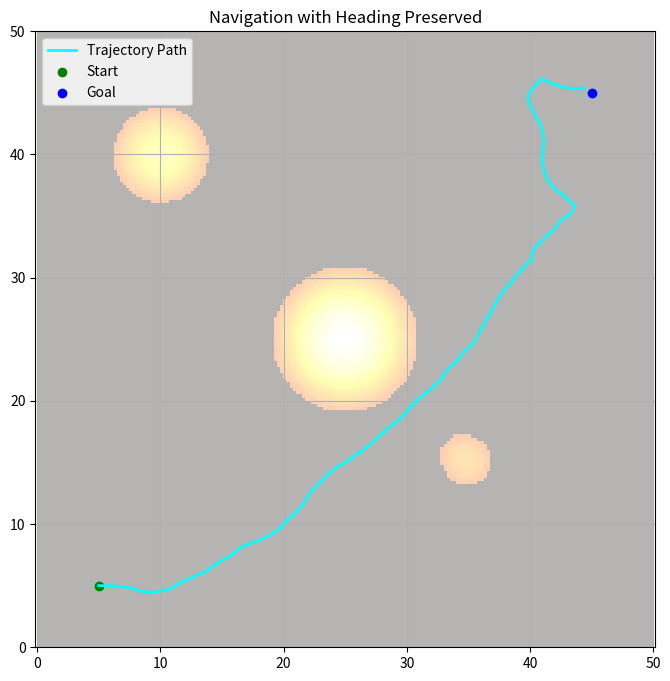

Reproduce this figure in Python.

import numpy as np
import matplotlib.pyplot as plt
from scipy.interpolate import RegularGridInterpolator
from scipy.ndimage import gaussian_filter

def generate_sample_trajectory(start, v, w_traj, dt=0.5):
    x, y, theta = start
    traj = []
    for w in w_traj:
        x += v * np.cos(theta) * dt
        y += v * np.sin(theta) * dt
        theta += w * dt
        traj.append([x, y, theta])
    return np.array(traj)

def generate_hard_bounded_density_field(grid_x, grid_y, obstacles, threshold=0.5, low_value=1e-3):
    density = np.zeros((len(grid_y), len(grid_x)))
    for (cx, cy, r, intensity) in obstacles:
        xx, yy = np.meshgrid(grid_x, grid_y)
        dist_sq = (xx - cx)**2 + (yy - cy)**2
        density += intensity * np.exp(-dist_sq / (2 * (r**2)))
    density = density / np.max(density)
    density[density < threshold] = low_value
    return density

def get_density_interpolator(grid_x, grid_y, density_map):
    return RegularGridInterpolator((grid_y, grid_x), density_map, bounds_error=False, fill_value=0)

def build_cost_field_from_trajectories(trajectories, density_fn, grid_x, grid_y, sigma=2.0):
    cost_field = np.zeros((len(grid_y), len(grid_x)))
    x_res = grid_x[1] - grid_x[0]
    y_res = grid_y[1] - grid_y[0]

    all_points = np.vstack([traj[:, :2] for traj in trajectories])
    densities = density_fn(all_points)

    for i, point in enumerate(all_points):
        xi = int((point[0] - grid_x[0]) / x_res)
        yi = int((point[1] - grid_y[0]) / y_res)
        if 0 <= xi < len(grid_x) and 0 <= yi < len(grid_y):
            cost_field[yi, xi] += densities[i]

    return gaussian_filter(cost_field, sigma=sigma)

def get_cost_interpolator(cost_field, grid_x, grid_y):
    return RegularGridInterpolator((grid_y, grid_x), cost_field, bounds_error=False, fill_value=0)

def compute_cost_from_costfield(traj, cost_fn):
    traj_xy = traj[:, :2]
    return np.sum(cost_fn(traj_xy))

def compute_log_likelihood_cost(traj, goal, cost_fn, sigma_s=0.1, sigma_g=8.0, sigma_d=0.001):
    traj_xy = traj[:, :2]
    diffs = np.diff(traj_xy, axis=0)
    smoothness = np.sum(np.linalg.norm(np.diff(diffs, axis=0), axis=1) ** 2)
    goal_dist = np.linalg.norm(traj_xy[-1] - goal) ** 2
    cost = (smoothness / (2 * sigma_s**2)) + (goal_dist / (2 * sigma_g**2)) + (compute_cost_from_costfield(traj, cost_fn) / (2 * sigma_d**2))
    return cost

def optimize_trajectory_with_generated_costfield(start, goal, density_fn, grid_x, grid_y,
                                                 horizon=40, num_samples=200):
    all_trajs = []
    for _ in range(num_samples):
        v = np.random.uniform(0.0, 1.5)
        w_traj = np.random.uniform(-0.5, 0.5, size=horizon)
        traj = generate_sample_trajectory(start, v, w_traj)
        all_trajs.append(traj)

    cost_field = build_cost_field_from_trajectories(all_trajs, density_fn, grid_x, grid_y, sigma=5.0)
    cost_fn = get_cost_interpolator(cost_field, grid_x, grid_y)

    best_cost = np.inf
    best_traj = None
    for traj in all_trajs:
        cost = compute_log_likelihood_cost(traj, goal, cost_fn)
        if cost < best_cost:
            best_cost = cost
            best_traj = traj
    return best_traj, cost_field

def run_navigation_loop():
    grid_x = np.linspace(0, 50, 200)
    grid_y = np.linspace(0, 50, 200)
    obstacles = [(25, 25, 5, 50), (35, 15, 3, 30), (10, 40, 4, 40)]
    density_map = generate_hard_bounded_density_field(grid_x, grid_y, obstacles)
    density_fn = get_density_interpolator(grid_x, grid_y, density_map)

    start = (5, 5, 0)
    goal = np.array([45, 45])
    current_pose = np.array(start)
    history = [current_pose[:2]]
    max_iter = 500
    iter = 0
    while np.linalg.norm(current_pose[:2] - goal) > 1.0:
        best_traj, cost_field = optimize_trajectory_with_generated_costfield(
            current_pose, goal, density_fn, grid_x, grid_y, horizon=20, num_samples=200
        )
        current_pose = best_traj[0]  # restore to [x, y, theta] remains
        history.append(current_pose[:2])
        if iter == max_iter:
            break
        iter += 1

    # 시각화
    plt.figure(figsize=(8, 8))
    plt.imshow(density_map, extent=[0, 50, 0, 50], origin='lower', cmap='hot', alpha=0.3)
    plt.plot(*zip(*history), 'cyan', lw=2, label='Trajectory Path')
    plt.scatter(*start[:2], c='green', label='Start')
    plt.scatter(*goal, c='blue', label='Goal')
    plt.legend()
    plt.title("Navigation with Heading Preserved")
    plt.grid(True)
    plt.axis('equal')
    plt.show()

if __name__ == "__main__":
    run_navigation_loop()